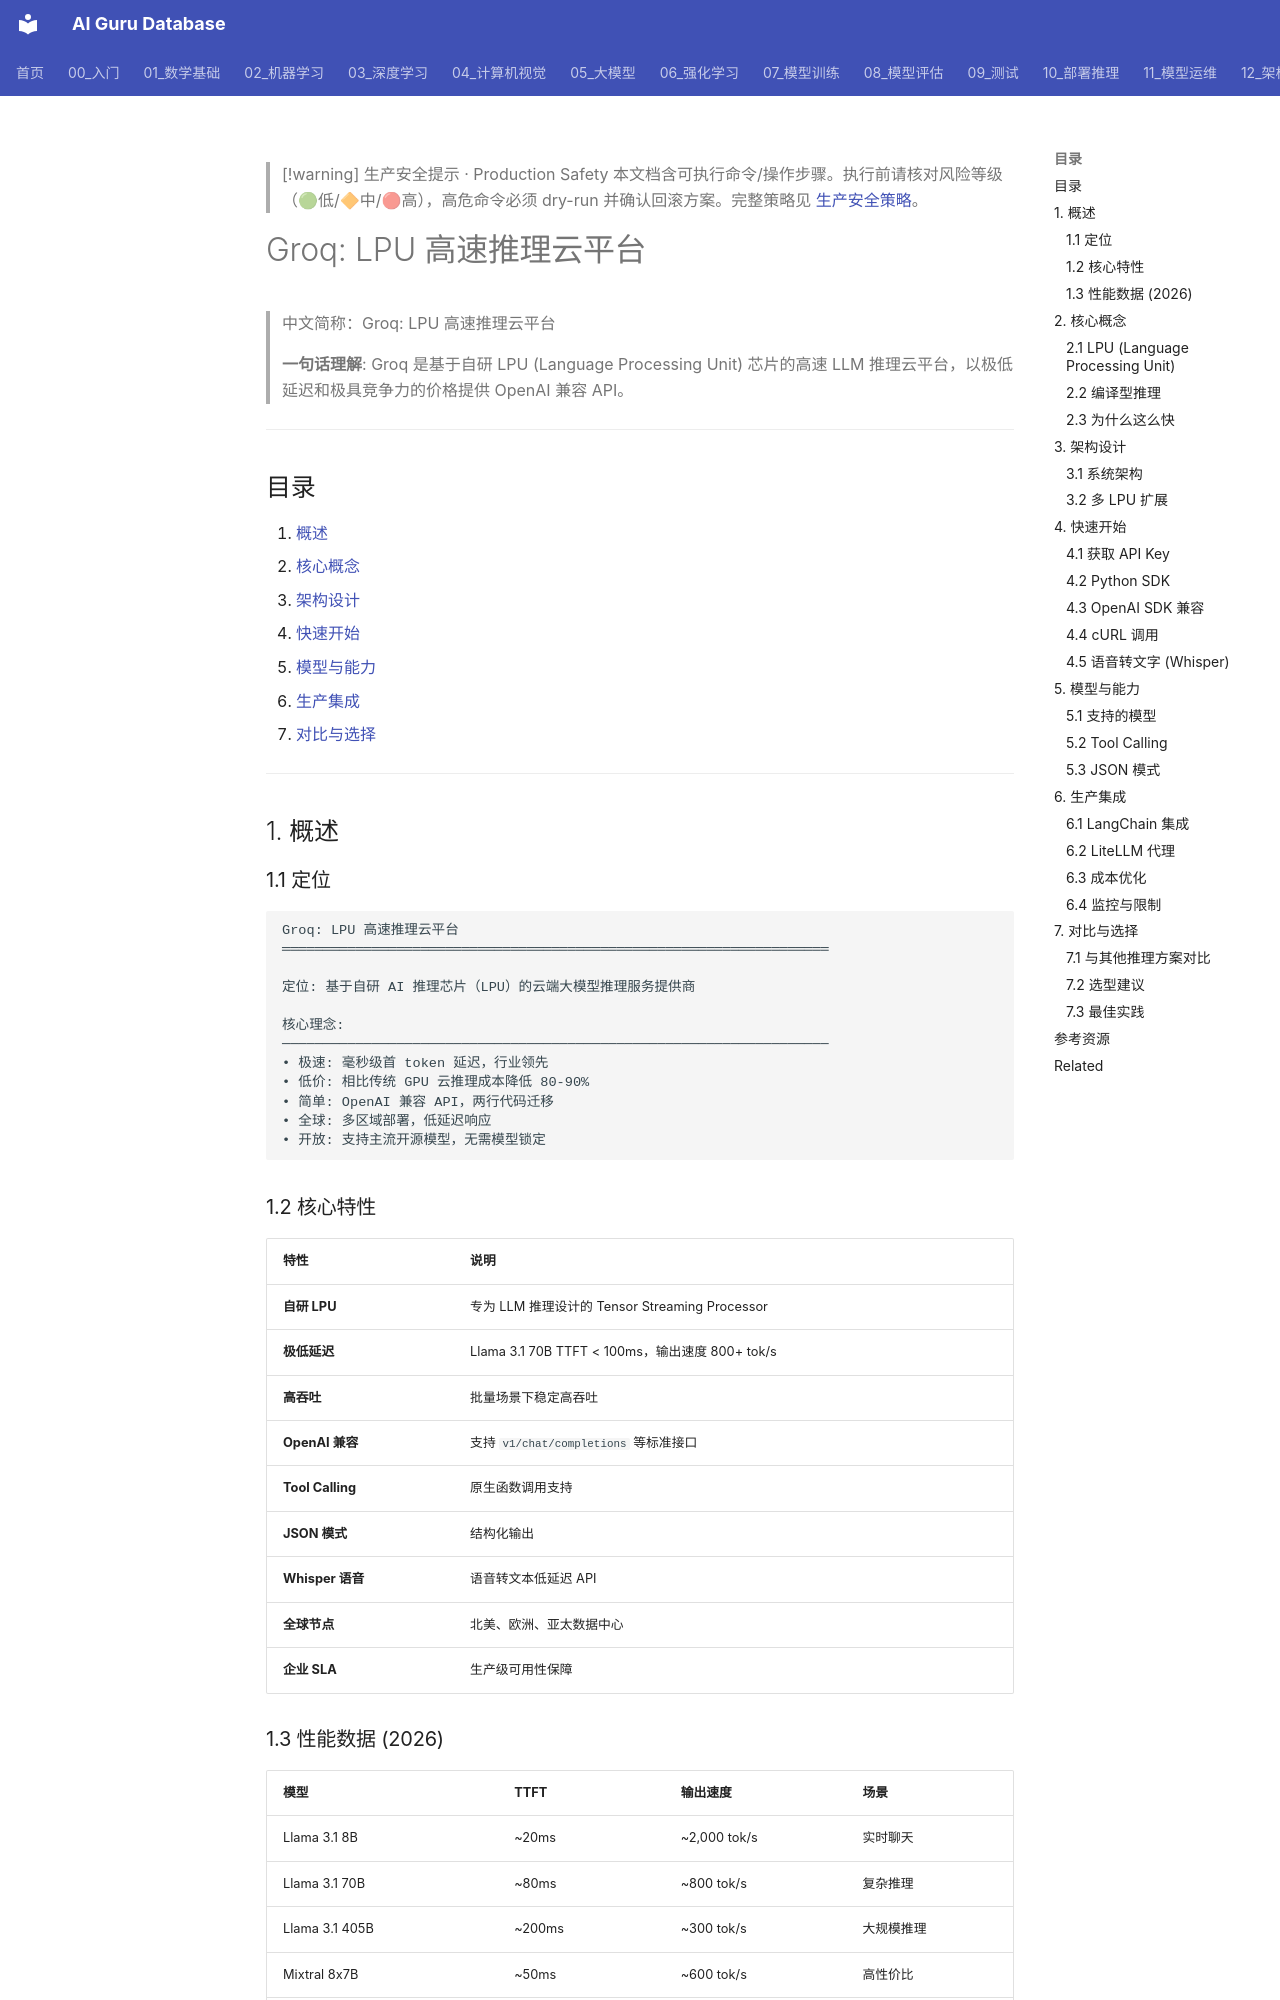

repository: ai-guru-global/ai-guru-database · page: 10_部署推理/02_推理引擎/07_Groq_深入分析/index.html · generator: mkdocs

---
title: "Groq: LPU 高速推理云平台"
category: "10-deployment-inference"
tags: ["groq", "lpu", "inference", "low-latency", "cloud-api", "deployment"]
summary: "> **一句话理解**: Groq 是基于自研 LPU (Language Processing Unit) 芯片的高速 LLM 推理云平台，以极低延迟和极具竞争力的价格提供 OpenAI 兼容 API。"
created: "2026-06-15"
updated: "2026-06-15"
tier: core
aliases:
  - "Groq Deep Dive"
  - Groq_Deep_Dive
sources: []

name_zh: "Groq: LPU 高速推理云平台"
---

> [!warning] 生产安全提示 · Production Safety
> 本文档含可执行命令/操作步骤。执行前请核对风险等级（🟢低/🔶中/🔴高），高危命令必须 dry-run 并确认回滚方案。完整策略见 [生产安全策略](../../治理/Production_Safety_Policy.md)。
<!-- op-safety-banner v1 -->
# Groq: LPU 高速推理云平台

> 中文简称：Groq: LPU 高速推理云平台

> **一句话理解**: Groq 是基于自研 LPU (Language Processing Unit) 芯片的高速 LLM 推理云平台，以极低延迟和极具竞争力的价格提供 OpenAI 兼容 API。

---

## 目录

1. [概述](#1-概述)
2. [核心概念](#2-核心概念)
3. [架构设计](#3-架构设计)
4. [快速开始](#4-快速开始)
5. [模型与能力](#5-模型与能力)
6. [生产集成](#6-生产集成)
7. [对比与选择](#7-对比与选择)

---

## 1. 概述

### 1.1 定位

```
Groq: LPU 高速推理云平台
═══════════════════════════════════════════════════════════════════

定位: 基于自研 AI 推理芯片（LPU）的云端大模型推理服务提供商

核心理念:
───────────────────────────────────────────────────────────────────
• 极速: 毫秒级首 token 延迟，行业领先
• 低价: 相比传统 GPU 云推理成本降低 80-90%
• 简单: OpenAI 兼容 API，两行代码迁移
• 全球: 多区域部署，低延迟响应
• 开放: 支持主流开源模型，无需模型锁定
```

### 1.2 核心特性

| 特性 | 说明 |
|------|------|
| **自研 LPU** | 专为 LLM 推理设计的 Tensor Streaming Processor |
| **极低延迟** | Llama 3.1 70B TTFT < 100ms，输出速度 800+ tok/s |
| **高吞吐** | 批量场景下稳定高吞吐 |
| **OpenAI 兼容** | 支持 `v1/chat/completions` 等标准接口 |
| **Tool Calling** | 原生函数调用支持 |
| **JSON 模式** | 结构化输出 |
| **Whisper 语音** | 语音转文本低延迟 API |
| **全球节点** | 北美、欧洲、亚太数据中心 |
| **企业 SLA** | 生产级可用性保障 |

### 1.3 性能数据 (2026)

| 模型 | TTFT | 输出速度 | 场景 |
|------|------|----------|------|
| Llama 3.1 8B | ~20ms | ~2,000 tok/s | 实时聊天 |
| Llama 3.1 70B | ~80ms | ~800 tok/s | 复杂推理 |
| Llama 3.1 405B | ~200ms | ~300 tok/s | 大规模推理 |
| Mixtral 8x7B | ~50ms | ~600 tok/s | 高性价比 |
| Whisper Large v3 | - | 实时转录 | 语音应用 |

---

## 2. 核心概念
